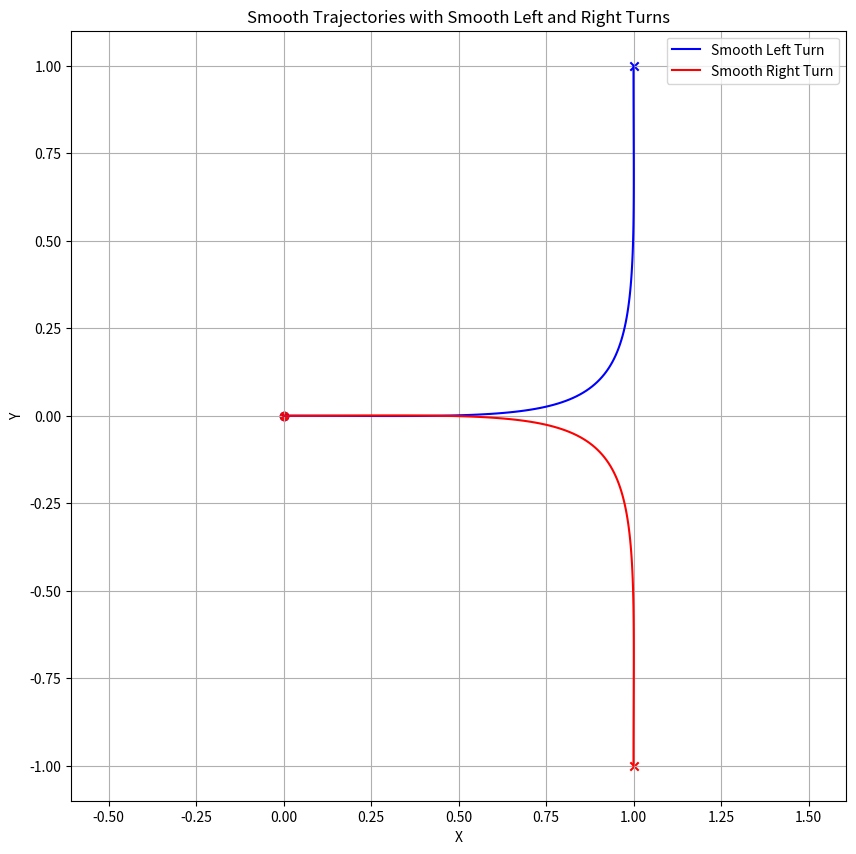

This chart was generated by the following Python code:
import numpy as np
import matplotlib.pyplot as plt
from scipy.interpolate import CubicHermiteSpline

def generate_trajectory(start, end, num_points=100, scale=1.0):
    """
    Generates a smooth trajectory between start and end poses using Cubic Hermite Splines.

    Parameters:
    - start: tuple of (x, y, yaw) for the starting pose
    - end: tuple of (x, y, yaw) for the ending pose
    - num_points: number of points in the trajectory
    - scale: scaling factor for derivatives

    Returns:
    - trajectory: list of (x, y) tuples
    """
    x0, y0, yaw0 = start
    x1, y1, yaw1 = end

    # Parameter t
    t = [0, 1]

    # Calculate derivatives based on yaw
    dx0 = np.cos(yaw0) * scale
    dy0 = np.sin(yaw0) * scale
    dx1 = np.cos(yaw1) * scale
    dy1 = np.sin(yaw1) * scale

    # Create Hermite splines for x and y
    spline_x = CubicHermiteSpline(t, [x0, x1], [dx0, dx1])
    spline_y = CubicHermiteSpline(t, [y0, y1], [dy0, dy1])

    # Sample points
    ts = np.linspace(0, 1, num_points)
    xs = spline_x(ts)
    ys = spline_y(ts)

    trajectory = list(zip(xs, ys))
    return trajectory

def print_c_style_array(trajectory):
    """
    Prints the trajectory points in C-style array format.

    Parameters:
    - trajectory: list of (x, y) tuples
    """
    print("float trajectory[NUM_POINTS][2] = {")
    i = 0
    for point in trajectory:
        i += 1
        print(f"    {{{point[0]:.3f}, {point[1]:.3f}}},")
    print("};")
    print(f"size: {i}")

def plot_trajectory(trajectories, labels, colors):
    """
    Plots multiple trajectories.

    Parameters:
    - trajectories: list of trajectories, each a list of (x, y) tuples
    - labels: list of labels for each trajectory
    - colors: list of colors for each trajectory
    """
    plt.figure(figsize=(10, 10))
    for traj, label, color in zip(trajectories, labels, colors):
        xs, ys = zip(*traj)
        plt.plot(xs, ys, label=label, color=color)
        plt.scatter(xs[0], ys[0], marker='o', color=color)  # Start point
        plt.scatter(xs[-1], ys[-1], marker='x', color=color)  # End point
    plt.axis('equal')
    plt.grid(True)
    plt.legend()
    plt.title('Smooth Trajectories with Smooth Left and Right Turns')
    plt.xlabel('X')
    plt.ylabel('Y')
    plt.show()

def main():
    # Example 1: Smooth Left Turn (90 degrees)
    start_left = (0, 0, 0)  # Facing right (0 radians)
    end_left = (1, 1, np.pi/2)  # Facing up (90 degrees)
    trajectory_left = generate_trajectory(start_left, end_left, num_points=100, scale=3.2)

    # Example 2: Smooth Right Turn (90 degrees)
    start_right = (0, 0, 0)  # Facing right (0 radians)
    end_right = (1, -1, -np.pi/2)  # Facing down (-90 degrees)
    trajectory_right = generate_trajectory(start_right, end_right, num_points=100, scale=3.2)

    # Plot trajectories
    plot_trajectory(
        [trajectory_left, trajectory_right],
        ['Smooth Left Turn', 'Smooth Right Turn'],
        ['blue', 'red']
    )

    # Print C-style array for Left Turn
    print("// Smooth Left Turn Trajectory Points")
    print_c_style_array(trajectory_left)
    print("\n// Smooth Right Turn Trajectory Points")
    print_c_style_array(trajectory_right)

if __name__ == "__main__":
    main()
